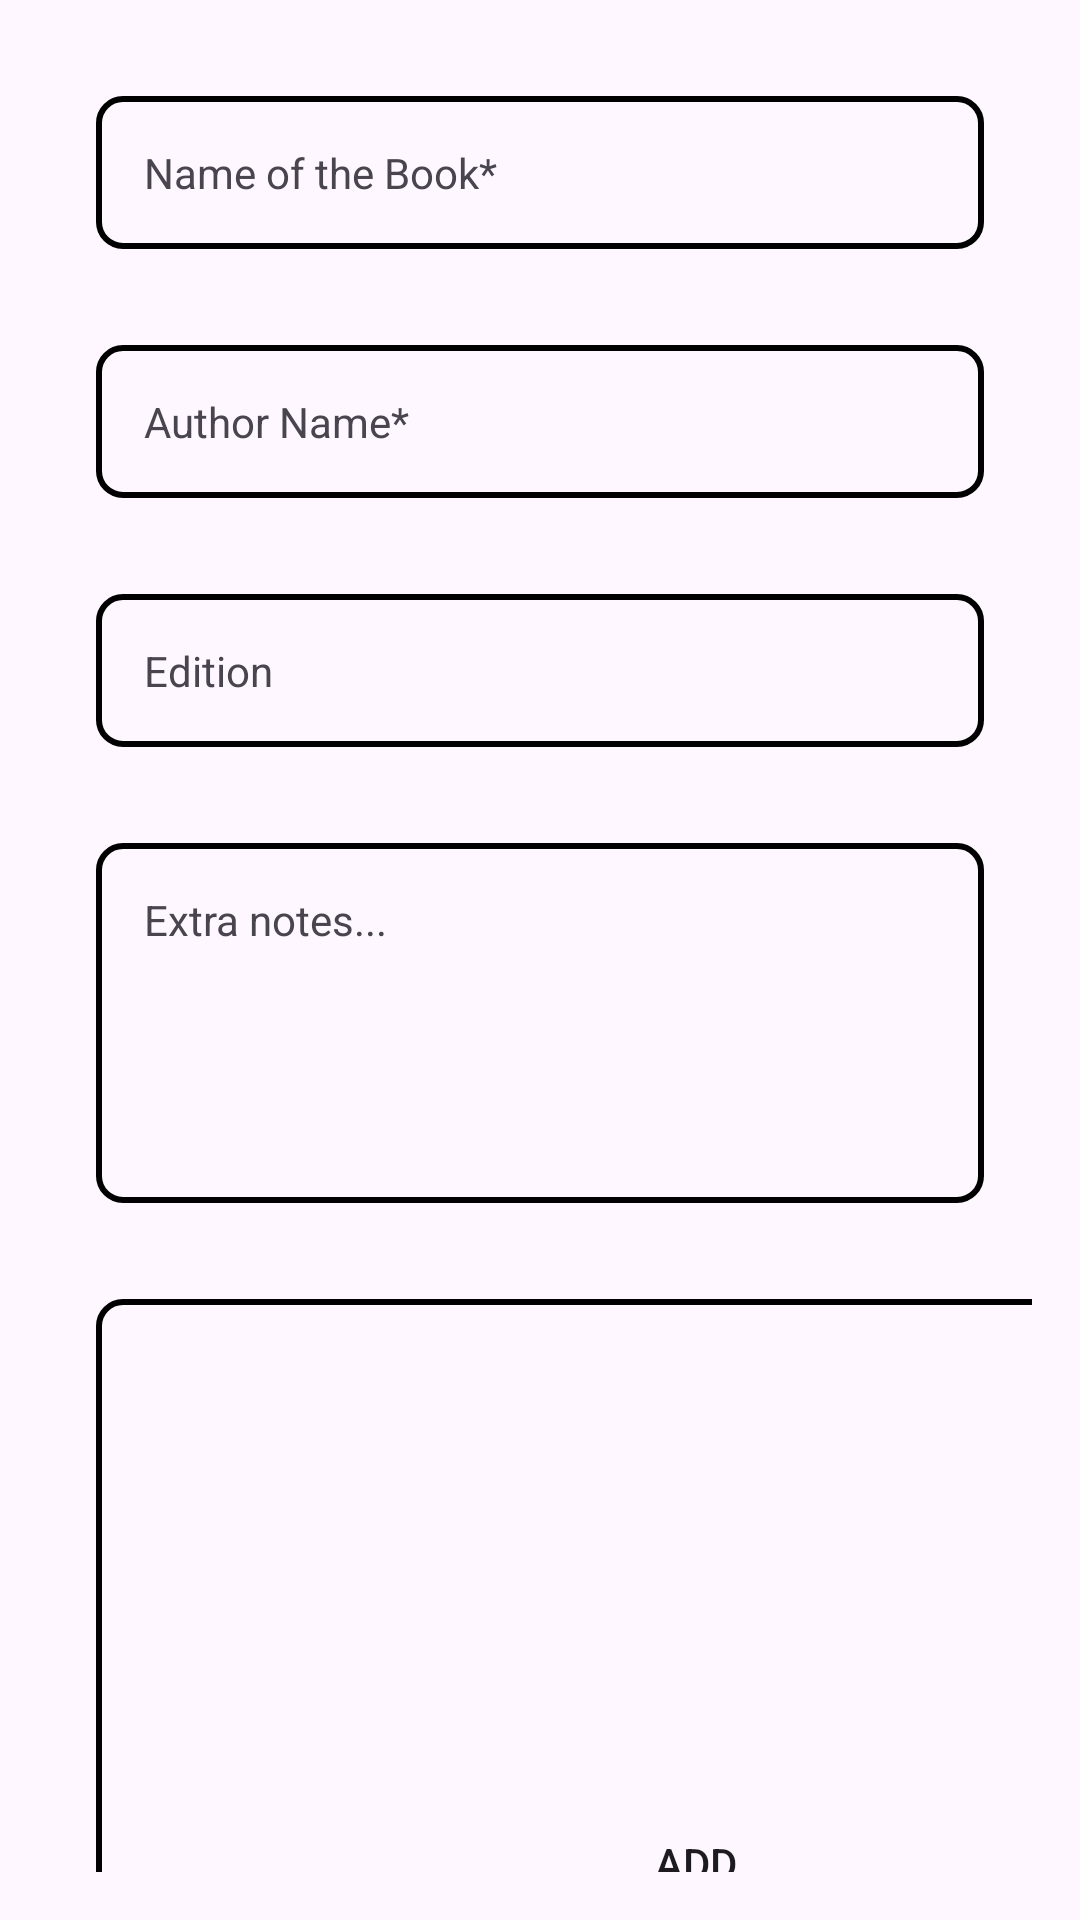

Here is an Android app screen rendered from its layout file. Give the layout XML and the strings, colors and styles it references.
<!-- AndroidManifest.xml: application theme Theme.TextbookShare -->
<!-- res/layout/fragment_add_book.xml -->
<?xml version="1.0" encoding="utf-8"?>
<FrameLayout xmlns:android="http://schemas.android.com/apk/res/android"
    xmlns:tools="http://schemas.android.com/tools"
    android:layout_width="match_parent"
    android:layout_height="match_parent"
    tools:context=".view.AddBookFragment">

    <LinearLayout
        android:layout_width="match_parent"
        android:layout_height="match_parent"
        android:orientation="vertical"
        android:padding="16dp">

        <TextView
            android:id="@+id/textView"
            android:layout_width="match_parent"
            android:layout_height="wrap_content"
            android:text="Name of the Book*"
            android:hint="*Name of the book"
            android:layout_margin="16dp"
            android:inputType="text"
            android:background="@drawable/edittext_outline"
            android:padding="16dp"
            />

        <TextView
            android:id="@+id/textView2"
            android:layout_width="match_parent"
            android:layout_height="wrap_content"
            android:text="Author Name*"
            android:layout_margin="16dp"
            android:hint="*Author Name"
            android:inputType="text"
            android:background="@drawable/edittext_outline"
            android:padding="16dp"
            />

        <TextView
            android:id="@+id/textView5"
            android:layout_width="match_parent"
            android:layout_height="wrap_content"
            android:layout_margin="16dp"
            android:text="Edition"
            android:background="@drawable/edittext_outline"
            android:padding="16dp"
            />

        <TextView
            android:id="@+id/textView3"
            android:layout_width="match_parent"
            android:layout_height="120dp"
            android:layout_margin="16dp"
            android:text="Extra notes..."
            android:background="@drawable/edittext_outline"
            android:padding="16dp"
            />

        <Button
            android:id="@+id/button"
            android:layout_width="400dp"
            android:layout_height="400dp"
            android:text="Add"
            android:background="@drawable/edittext_outline"
            android:padding="16dp"
            android:layout_margin="16dp"
            android:drawableBottom="@drawable/addition"
            />
    </LinearLayout>
</FrameLayout>
<!-- resources referenced by this layout -->
<resources>
  <!-- drawable addition: png bitmap (drawable, 409 bytes) -->
  <!-- drawable edittext_outline (drawable) -->
  <shape xmlns:android="http://schemas.android.com/apk/res/android">
      <stroke android:width="2dp" android:color="#000" />
      <corners android:radius="8dp" />
      <padding android:left="5dp" android:right="5dp" />
  </shape>
  <style name="Theme.TextbookShare" parent="Base.Theme.TextbookShare" />
  <style name="Base.Theme.TextbookShare" parent="Theme.Material3.DayNight.NoActionBar">
          
          
      </style>
</resources>
